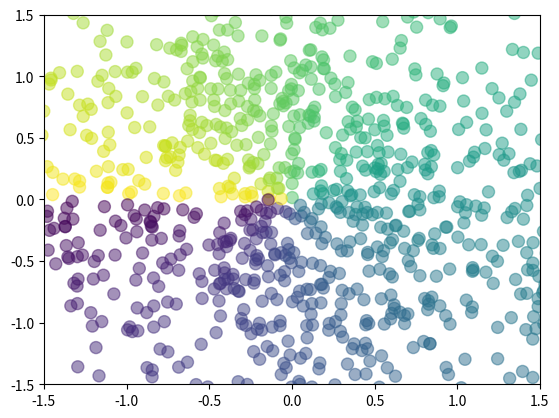

The script that saved this image:
import matplotlib.pyplot as plt
import numpy as np

n = 1024
X = np.random.normal(0, 1, n)
# random.normal(loc=0,scale=1e-2,size=shape)表示正态分布
# 正态分布的均值loc对应着分布的中心，正态分布的标准差scale（越大越矮胖，越小越瘦高）
# size(int整数或者整数数组)对应输出矩阵的shape
Y = np.random.normal(0, 1, n)
# T 表示颜色值
T = np.arctan2(Y, X)  # for color value
plt.scatter(X, Y, s=75, c=T, alpha=0.5)    # s表示size,为散点的大小,c表示color
# plt.scatter(np.arange(5), np.arange(5))
plt.xlim((-1.5, 1.5))
plt.ylim((-1.5, 1.5))
'''# 刻度给的值为空元祖，刻度就没了
plt.xticks(())
plt.yticks(())
'''
plt.show()
